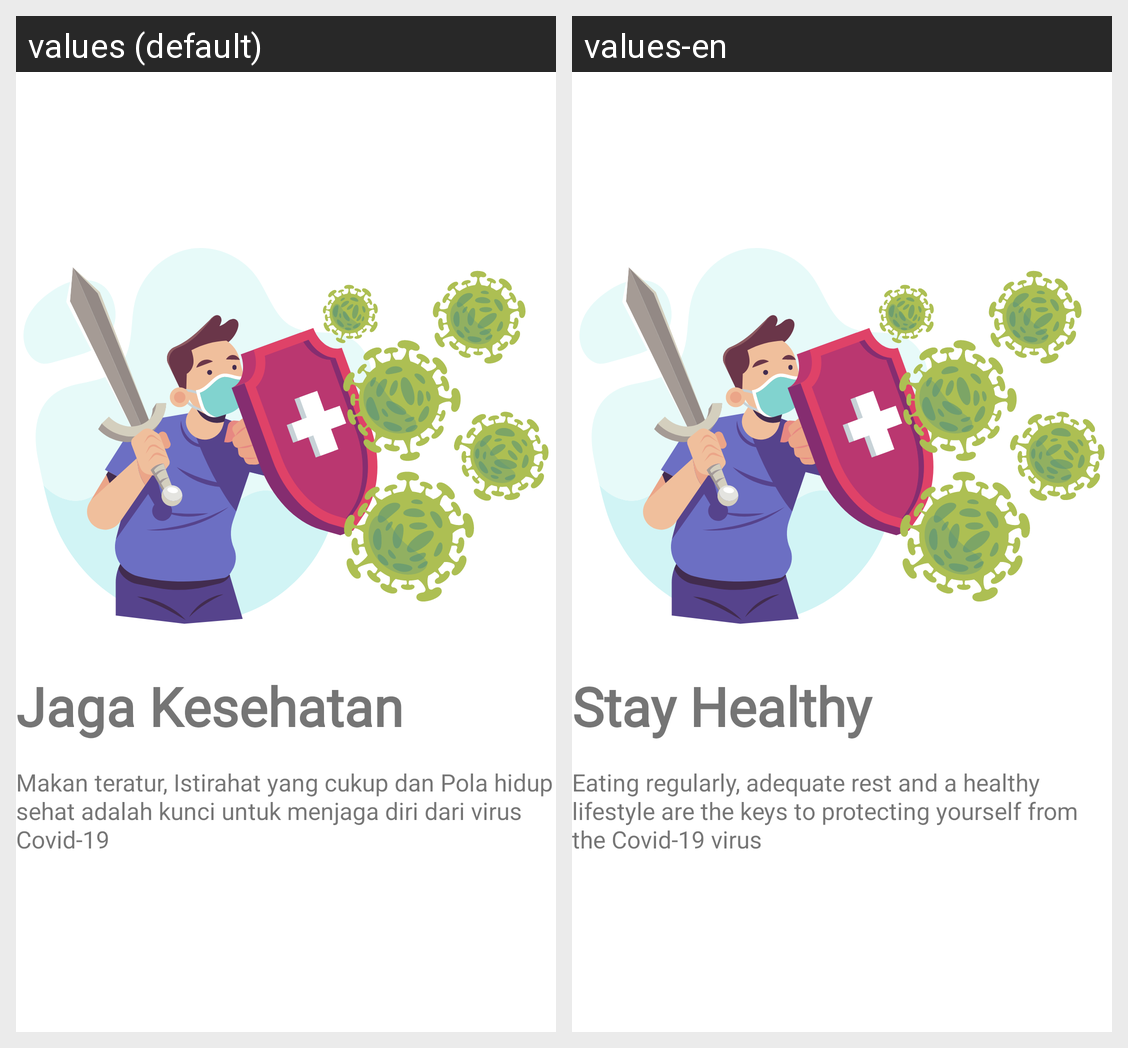

This grid shows one Android layout under two languages. Give, for every string resource on the screen, its name, the default text and each shown locale's text.
Android screen res/layout/fragment_intro2.xml rendered under 2 locales, left to right: values (default), values-en. Device: Nexus 5 (rendered at 1080×1920; each locale shown at half size, 540×960, under a caption strip naming it); theme AppTheme.
Strings drawn on this screen, with the default value and each locale's value (text and hints the layout hard-codes, and strings that could not be matched under every locale, appear in the picture but are not listed):

jaga_kesehatan
  values: Jaga Kesehatan
  values-en: Stay Healthy

intro2
  values: Makan teratur, Istirahat yang cukup dan Pola hidup sehat adalah kunci untuk menjaga diri dari virus Covid-19
  values-en: Eating regularly, adequate rest and a healthy lifestyle are the keys to protecting yourself from the Covid-19 virus
